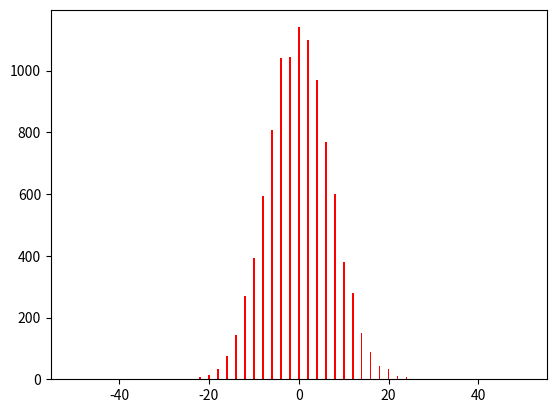

The matplotlib source for this figure:
import matplotlib.pyplot as plt
import random

test_index = 50
test_rounds = 10000
p = 0.5


def walking():
    global test_index
    x = 0
    for i in range(test_index):
        if random.random() < p:
            x -= 1
        else:
            x += 1
    return x


def probability_test():
    global test_index
    data_list = []
    for i in range(2 * test_index + 1):
        data_list.append(0)
    for i in range(test_rounds):
        result = walking()
        data_list[result+test_index] += 1
    return data_list


if __name__ == '__main__':
    data = probability_test()
    fig = plt.figure()
    for i in range(test_index+1):
        plt.bar(i, data[test_index+i], width=0.4, color='red')
        plt.bar(-i, data[test_index-i], width=0.4, color='red')
    plt.show()